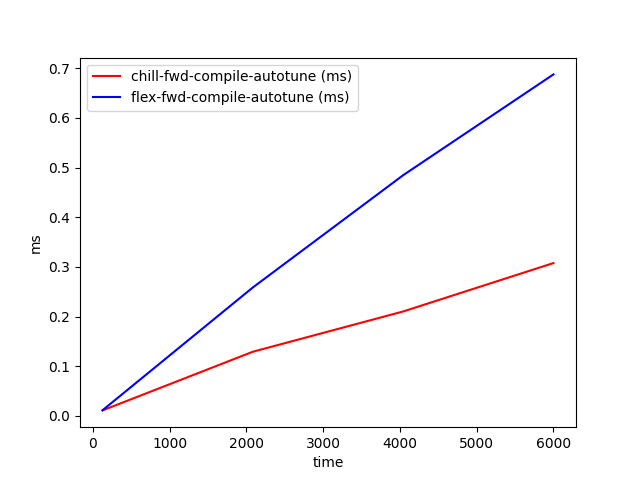

Values plotted in this chart, from the file beside it:
time, chill-fwd-compile-autotune (ms), flex-fwd-compile-autotune (ms)
128, 0.0109, 0.01118
2085, 0.129, 0.2585
4042, 0.2101, 0.4845
6000, 0.3076, 0.6876
